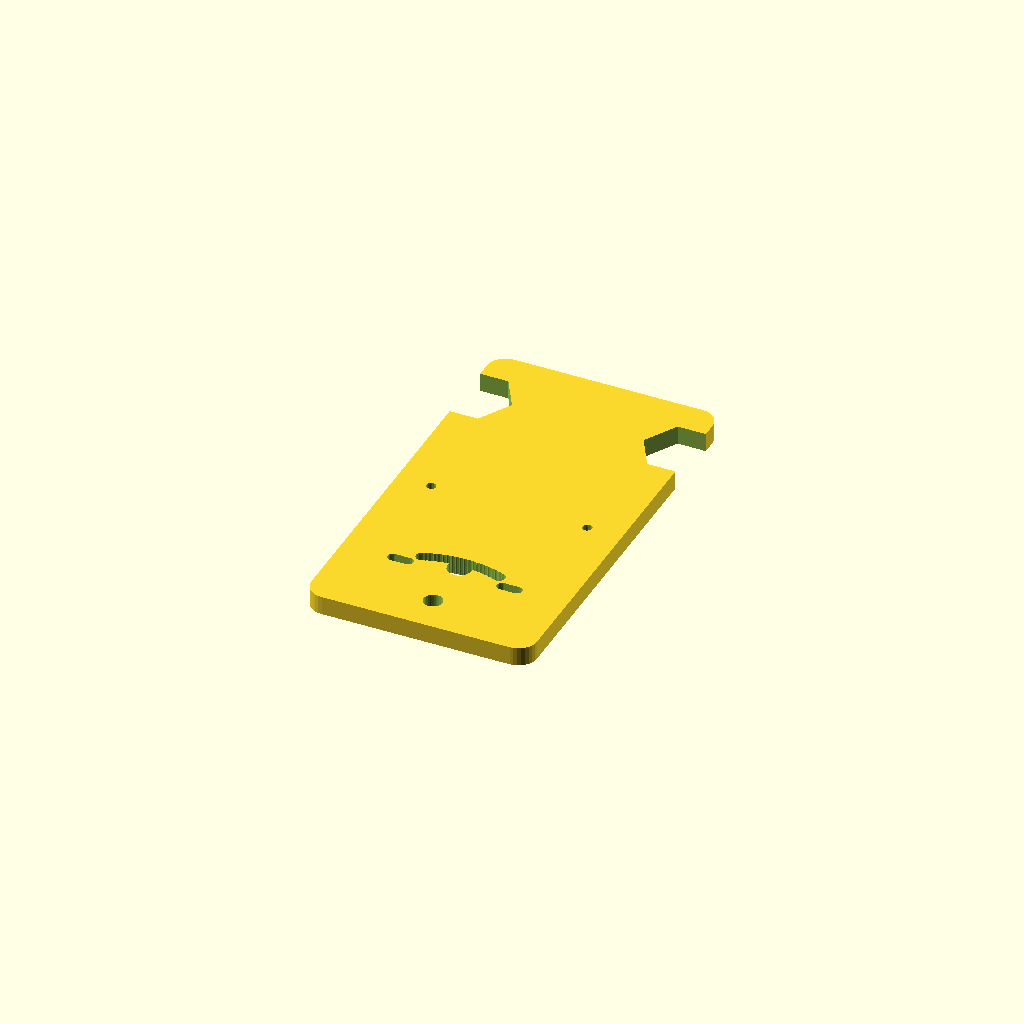
Cell 1: the model at its default parameters.
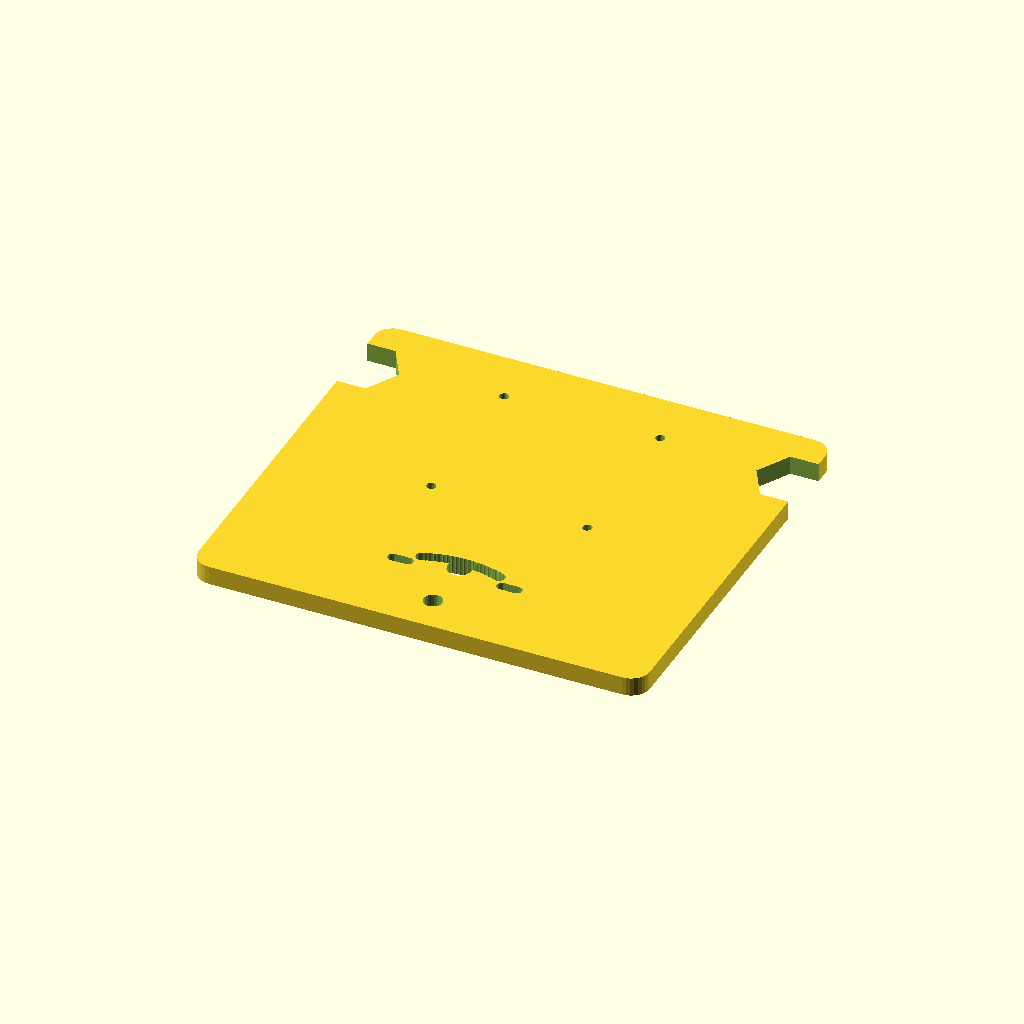
Cell 2: the same model with SPINE_W = 240.
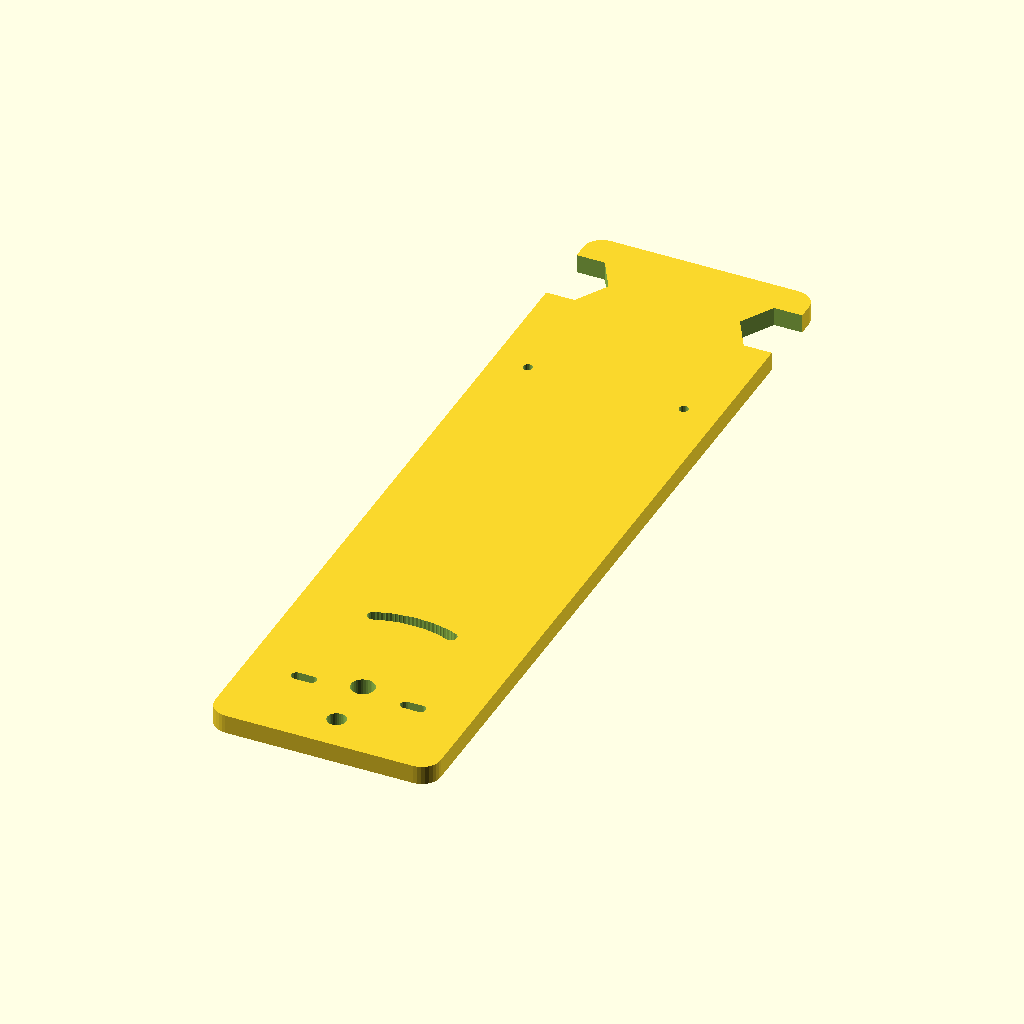
Cell 3: the same model with SPINE_H = 440.
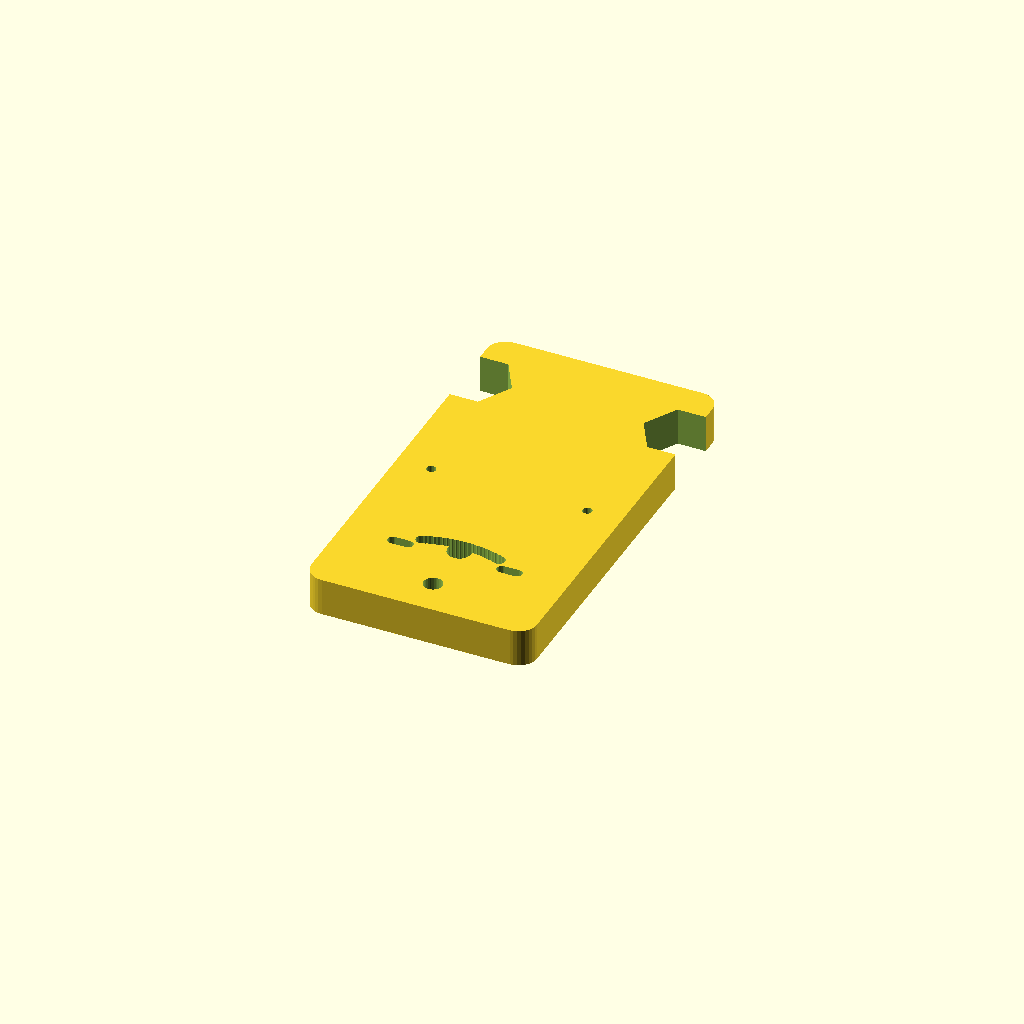
Cell 4 — SPINE_T set to 20, the other parameters unchanged.
All cells are drawn from one camera (rotation 55°, 0°, 25°, orthographic, colour scheme Cornfield), so only the parameter changes between them.
Source of the model, cad/ra-axis/PolarAxis_Spine.scad:
// ============================================================
// Harmonic EQ Mount — Polar Axis Spine / Body
// Material: 6061-T6 Aluminium, 10mm thick
// Function: Main structural backbone. RA housing plate bolts
//           to front. Tripod/AZ head bolts to bottom.
//           Altitude adjustment mechanism integrated.
// Author: Neil Manfred | Revision: 1.0 | 2026-06
// ============================================================
//
// DESIGN OVERVIEW:
// The polar axis spine is an L-shaped or wedge-profile plate.
// The RA axis is horizontal, set at the observer's latitude
// by an altitude adjuster (slotted arc).
// This file produces the MAIN BODY — a flat plate with:
//   - RA plate attachment holes (front face, 4× M5)
//   - Tripod attachment holes (bottom, 3/8"-16 threaded insert)
//   - Altitude adjustment arc slot (±20° travel from centre)
//   - Azimuth adjustment slots (±5° travel)
//   - Counterweight shaft boss hole (M12 thread insert, bottom)
// ============================================================

// ---- PARAMETERS ----

SPINE_W    = 120;    // mm — body width
SPINE_H    = 220;    // mm — body height
SPINE_T    = 10;     // mm — thickness

// RA plate attachment (matches RA_FrontPlate.scad corner holes)
// 4× M5 bolts on 166mm × 166mm pattern (190mm plate, 12mm inset each side)
RA_ATTACH_X = 83;   // half-spacing X
RA_ATTACH_Y = 83;   // half-spacing Y
RA_BOLT     = 5.0;  // M5 tapping pilot (4.2mm) or clearance (5.5mm)
// NOTE: Set to 5.0 for clearance; change to 4.2 for tapping if spine is the threaded side

// Altitude arc slot
// Centred at the bottom of the plate; arc allows polar altitude adjustment
ARC_RADIUS  = 60;   // mm — radius of adjustment arc
ARC_ANGLE   = 20;   // ±degrees either side of centre
ARC_WIDTH   = 6.5;  // mm — slot width for M6 bolt

// Tripod mount (bottom — 3/8"-16 UNC insert, or 10mm clearance for bolt)
TRIPOD_BORE = 10.0; // mm — 3/8" UNC = 9.53mm bore; use 10mm for bronze insert
TRIPOD_X    = 0;
TRIPOD_Y    = -SPINE_H/2 + 20;

// Counterweight shaft (Ø12mm through + M12 insert for threaded rod)
CW_BORE     = 12.5;
CW_X        = 0;
CW_Y        = -SPINE_H/2 + 50;

// Corner lightening pockets (optional — saves ~15% material)
POCKET_R    = 20;

// ---- GEOMETRY ----

module polar_spine() {
    difference() {
        // Main body (rounded rect)
        hull() {
            for (x = [-SPINE_W/2 + 10, SPINE_W/2 - 10])
                for (y = [-SPINE_H/2 + 10, SPINE_H/2 - 10])
                    translate([x, y, 0]) cylinder(r=10, h=SPINE_T, $fn=32);
        }

        // ---- RA PLATE ATTACHMENT (4× M5) ----
        for (x = [-RA_ATTACH_X/2, RA_ATTACH_X/2])
            for (y = [SPINE_H/2 - 30, SPINE_H/2 - 30 - RA_ATTACH_Y])
                translate([x, y, -0.5])
                    cylinder(d=RA_BOLT, h=SPINE_T+1, $fn=24);

        // ---- ALTITUDE ADJUSTMENT ARC SLOT ----
        // Slot centred at (0, -ARC_RADIUS) from plate centre
        // Arc sweeps ±ARC_ANGLE degrees
        for (a = [-ARC_ANGLE : 2 : ARC_ANGLE]) {
            translate([
                sin(a) * ARC_RADIUS,
                -SPINE_H/4 + cos(a) * ARC_RADIUS - ARC_RADIUS,
                -0.5
            ])
                cylinder(d=ARC_WIDTH, h=SPINE_T+1, $fn=20);
        }

        // ---- TRIPOD MOUNT (bottom centre) ----
        translate([TRIPOD_X, TRIPOD_Y, -0.5])
            cylinder(d=TRIPOD_BORE, h=SPINE_T+1, $fn=32);

        // ---- COUNTERWEIGHT SHAFT BOSS ----
        translate([CW_X, CW_Y, -0.5])
            cylinder(d=CW_BORE, h=SPINE_T+1, $fn=32);

        // ---- MATERIAL RELIEF POCKETS (2× triangular corners top) ----
        // These reduce material without losing structural stiffness
        translate([-SPINE_W/2 + 5, SPINE_H/2 - 5 - POCKET_R*1.5, -0.5])
            cylinder(r=POCKET_R, h=SPINE_T+1, $fn=6);
        translate([SPINE_W/2 - 5, SPINE_H/2 - 5 - POCKET_R*1.5, -0.5])
            cylinder(r=POCKET_R, h=SPINE_T+1, $fn=6);

        // ---- AZIMUTH ADJUSTMENT SLOTS (2× bottom, horizontal) ----
        // Allows fine AZ trim ±5°
        for (sign = [-1, 1]) {
            translate([sign * 25, TRIPOD_Y + 25, -0.5])
            hull() {
                cylinder(d=5.5, h=SPINE_T+1, $fn=20);
                translate([sign * 8, 0, 0])
                    cylinder(d=5.5, h=SPINE_T+1, $fn=20);
            }
        }
    }
}

polar_spine();
Customizer parameters (derived from the source; name, type, default, range or options):
SPINE_W: number, default 120
SPINE_H: number, default 220
SPINE_T: number, default 10
RA_ATTACH_X: number, default 83
RA_ATTACH_Y: number, default 83
RA_BOLT: number, default 5
ARC_RADIUS: number, default 60
ARC_ANGLE: number, default 20
ARC_WIDTH: number, default 6.5
TRIPOD_BORE: number, default 10
TRIPOD_X: number, default 0
CW_BORE: number, default 12.5
CW_X: number, default 0
POCKET_R: number, default 20
